Run: headless pygame with SDL's dummy video driver; simulated clock (each Clock.tick advances the game by its frame time, no real sleeping); random seed 0; keys injected as events and as key.get_pressed() state; no mouse input.
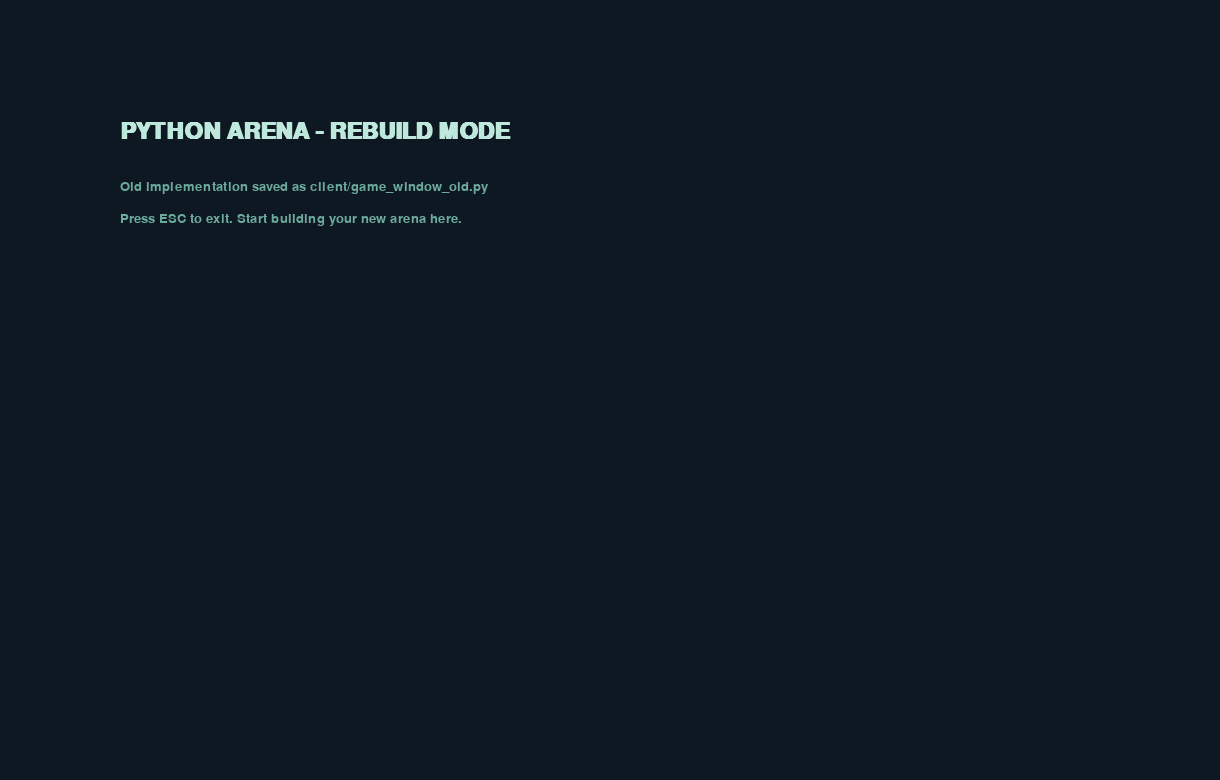
Frame 1 of 4 · flips 1–60 · no input
Frame 2 of 4 · flips 61–180 · tapped SPACE, RETURN · held RIGHT (→), D · screen unchanged from frame 1, image omitted
Frame 3 of 4 · flips 181–300 · held DOWN (↓), S · screen unchanged from frame 2, image omitted
Frame 4 of 4 · flips 301–420 · held LEFT (←), A, UP (↑), W · screen unchanged from frame 3, image omitted

The pygame program that drew these frames:

"""Fresh game window scaffold.

This file is intentionally minimal so arena rendering can be rebuilt from scratch
without losing the previous implementation (saved as game_window_old.py).
"""

from __future__ import annotations

import pygame

WINDOW_WIDTH = 1220
WINDOW_HEIGHT = 780
WINDOW_TITLE = "Python-Arena - Arena Rebuild"
TARGET_FPS = 60
BG_COLOR = (14, 24, 34)
TEXT_COLOR = (190, 232, 220)
SUBTEXT_COLOR = (108, 170, 156)


class PygameArenaWindow:
    """Minimal, safe arena window scaffold for rebuild work."""

    def __init__(
        self,
        server_ip: str,
        server_port: int,
        username: str,
        preferred_opponent: str | None = None,
        spectator_mode: bool = False,
        return_to_tk_lobby: bool = True,
        keep_window_open_on_return: bool = False,
    ) -> None:
        pygame.init()
        pygame.display.set_caption(WINDOW_TITLE)
        self.screen = pygame.display.set_mode((WINDOW_WIDTH, WINDOW_HEIGHT))
        self.clock = pygame.time.Clock()
        self.running = True

        # Keep ctor compatibility with existing callers.
        self.server_ip = server_ip
        self.server_port = server_port
        self.username = username
        self.preferred_opponent = preferred_opponent
        self.spectator_mode = spectator_mode
        self.return_to_tk_lobby = return_to_tk_lobby
        self.keep_window_open_on_return = keep_window_open_on_return

        self.font_title = pygame.font.SysFont("consolas", 34, bold=True)
        self.font_body = pygame.font.SysFont("consolas", 20)

    def run(self) -> bool:
        """Run minimal loop. Returns False to preserve old contract shape."""

        while self.running:
            self._handle_events()
            self._draw_frame()
            pygame.display.flip()
            self.clock.tick(TARGET_FPS)

        pygame.quit()
        return False

    def _handle_events(self) -> None:
        for event in pygame.event.get():
            if event.type == pygame.QUIT:
                self.running = False
            elif event.type == pygame.KEYDOWN and event.key == pygame.K_ESCAPE:
                self.running = False

    def _draw_frame(self) -> None:
        self.screen.fill(BG_COLOR)
        title = self.font_title.render("PYTHON ARENA - REBUILD MODE", True, TEXT_COLOR)
        hint = self.font_body.render("Old implementation saved as client/game_window_old.py", True, SUBTEXT_COLOR)
        hint2 = self.font_body.render("Press ESC to exit. Start building your new arena here.", True, SUBTEXT_COLOR)
        self.screen.blit(title, (120, 120))
        self.screen.blit(hint, (120, 180))
        self.screen.blit(hint2, (120, 212))


def main(
    server_ip: str = "127.0.0.1",
    server_port: int = 5000,
    username: str = "Player",
    preferred_opponent: str | None = None,
    spectator_mode: bool = False,
    return_to_tk_lobby: bool = True,
    keep_window_open_on_return: bool = False,
) -> bool:
    """Entrypoint kept compatible with existing callers."""

    app = PygameArenaWindow(
        server_ip=server_ip,
        server_port=server_port,
        username=username,
        preferred_opponent=preferred_opponent,
        spectator_mode=spectator_mode,
        return_to_tk_lobby=return_to_tk_lobby,
        keep_window_open_on_return=keep_window_open_on_return,
    )
    return app.run()


if __name__ == "__main__":
    main()
